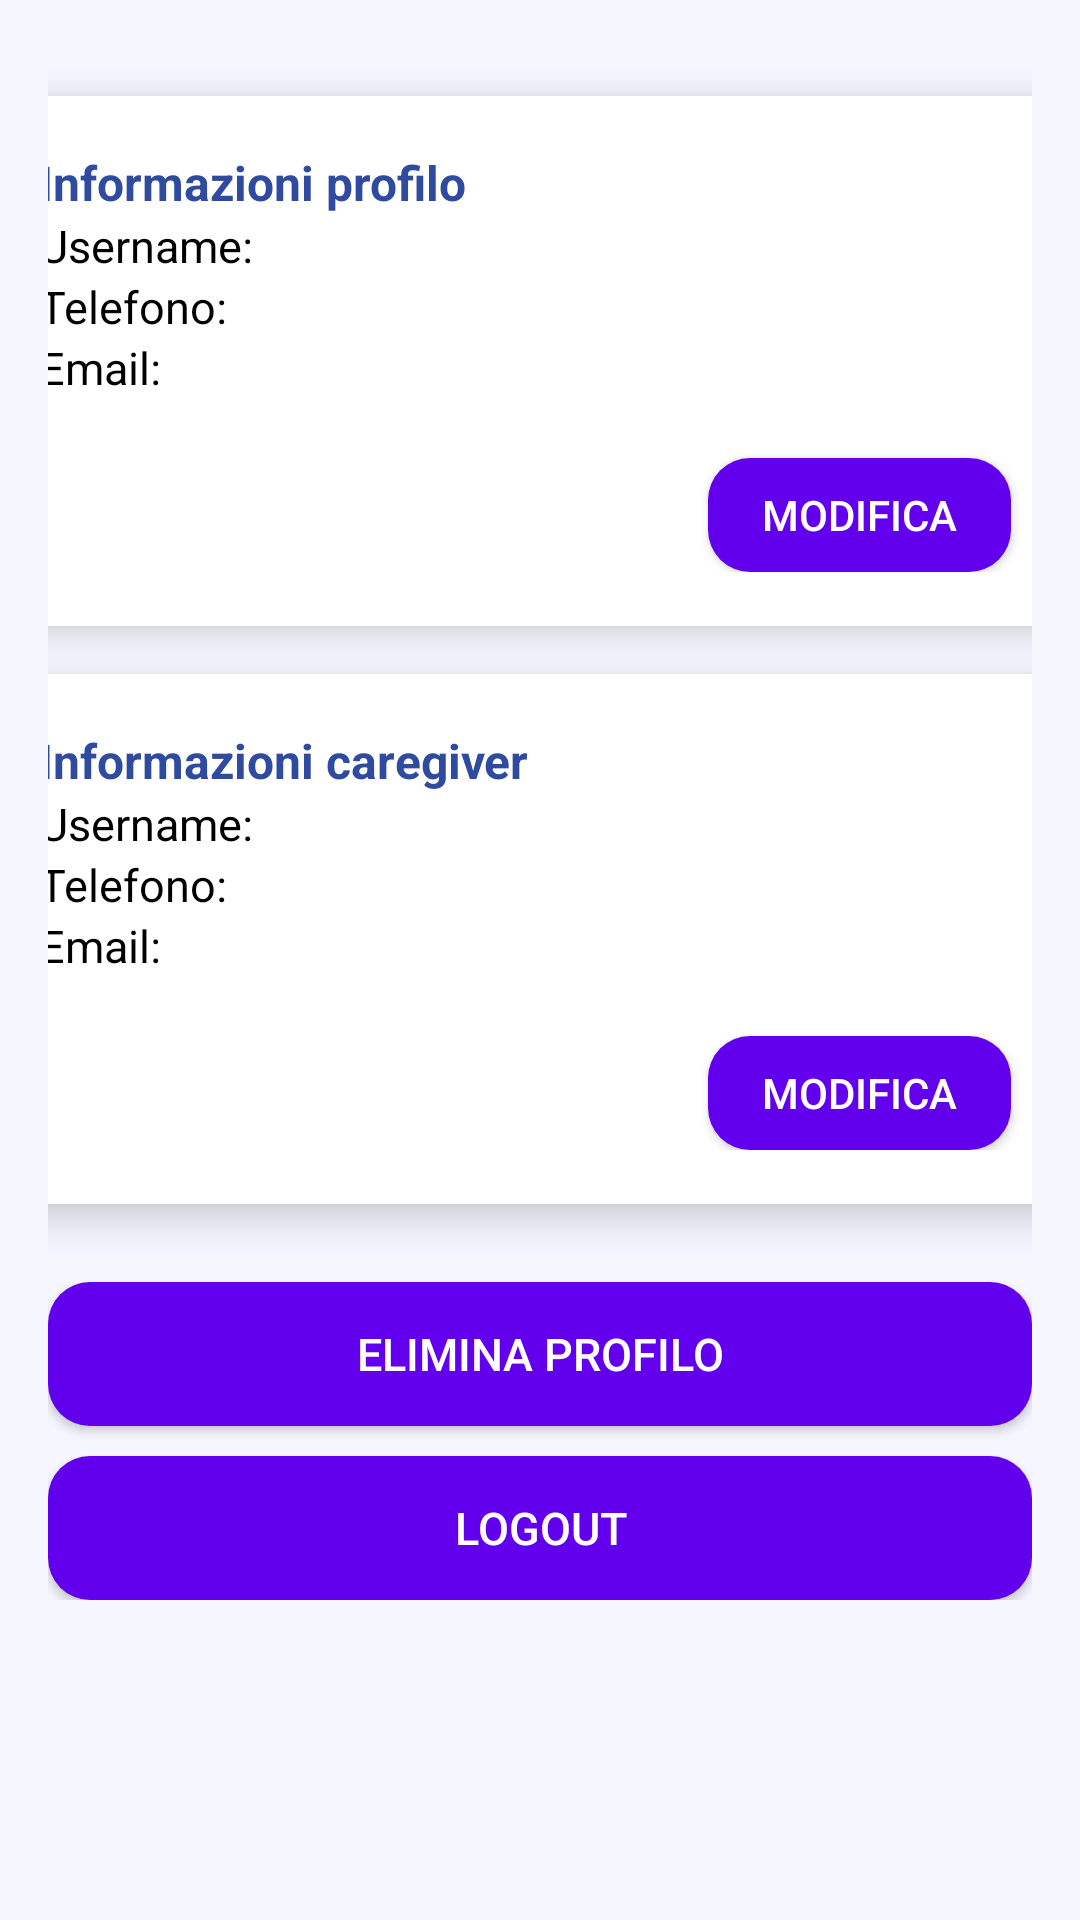

This screen was rendered from an Android layout file. Write that file and the resources it references.
<!-- AndroidManifest.xml: application theme Theme.IdS -->
<!-- res/layout/fragment_settings.xml -->
<?xml version="1.0" encoding="utf-8"?>
<FrameLayout
    xmlns:android="http://schemas.android.com/apk/res/android"
    xmlns:app="http://schemas.android.com/apk/res-auto"
    android:layout_width="match_parent"
    android:layout_height="match_parent"
    android:padding="16dp"
    android:background="@color/glass_bg"
    android:fillViewport="true">

    <LinearLayout
        android:layout_width="match_parent"
        android:layout_height="wrap_content"
        android:gravity="center_horizontal"
        android:orientation="vertical">



        
        <com.google.android.material.card.MaterialCardView
            android:layout_width="370dp"
            android:layout_height="wrap_content"
            android:layout_marginTop="16dp"
            android:layout_marginBottom="16dp"
            app:cardElevation="8dp"
            app:cardCornerRadius="20dp">

            <LinearLayout
                android:layout_width="match_parent"
                android:layout_height="match_parent"
                android:gravity="center_horizontal"
                android:orientation="vertical"
                android:padding="18dp">

                
                <LinearLayout
                    android:layout_width="match_parent"
                    android:layout_height="wrap_content"
                    android:orientation="vertical"
                    android:paddingBottom="20dp">

                    <TextView
                        android:layout_width="wrap_content"
                        android:layout_height="wrap_content"
                        android:text="@string/profile_info"
                        android:textColor="@color/title_color"
                        android:textSize="16sp"
                        android:textStyle="bold" />

                    <TextView
                        android:id="@+id/userFullname"
                        android:layout_width="wrap_content"
                        android:layout_height="wrap_content"
                        android:text="@string/settings_fullname"
                        android:textColor="@color/black"
                        android:textSize="15sp" />

                    <TextView
                        android:id="@+id/userPhone"
                        android:layout_width="wrap_content"
                        android:layout_height="wrap_content"
                        android:text="@string/settings_phone_number_str"
                        android:textColor="@color/black"
                        android:textSize="15sp" />

                    <TextView
                        android:id="@+id/userEmail"
                        android:layout_width="wrap_content"
                        android:layout_height="wrap_content"
                        android:text="@string/settings_email_str"
                        android:textColor="@color/black"
                        android:textSize="15sp" />
                </LinearLayout>

                
                <Button
                    android:id="@+id/btnModificaProfilo"
                    android:layout_width="wrap_content"
                    android:layout_height="38dp"
                    android:layout_gravity="end"
                    android:layout_marginEnd="10dp"
                    android:background="@drawable/bg_button"
                    android:foreground="?attr/selectableItemBackground"
                    android:paddingLeft="18dp"
                    android:paddingRight="18dp"
                    android:text="@string/modify_str"
                    android:textColor="@color/white"
                    android:textSize="14sp" />


            </LinearLayout>

        </com.google.android.material.card.MaterialCardView>

        
        <com.google.android.material.card.MaterialCardView
            android:layout_width="370dp"
            android:layout_height="wrap_content"
            android:layout_marginBottom="16dp"
            app:cardElevation="8dp"
            app:cardCornerRadius="20dp">

            <LinearLayout
                android:layout_width="match_parent"
                android:layout_height="match_parent"
                android:gravity="center_horizontal"
                android:orientation="vertical"
                android:padding="18dp">

                
                <LinearLayout
                    android:layout_width="match_parent"
                    android:layout_height="wrap_content"
                    android:orientation="vertical"
                    android:paddingBottom="20dp">

                    <TextView
                        android:layout_width="wrap_content"
                        android:layout_height="wrap_content"
                        android:text="@string/caregiver_info"
                        android:textColor="@color/title_color"
                        android:textSize="16sp"
                        android:textStyle="bold" />

                    <TextView
                        android:id="@+id/caregiverFullname"
                        android:layout_width="wrap_content"
                        android:layout_height="wrap_content"
                        android:text="@string/settings_fullname"
                        android:textColor="@color/black"
                        android:textSize="15sp" />

                    <TextView
                        android:id="@+id/caregiverPhone"
                        android:layout_width="wrap_content"
                        android:layout_height="wrap_content"
                        android:text="@string/settings_phone_number_str"
                        android:textColor="@color/black"
                        android:textSize="15sp" />

                    <TextView
                        android:id="@+id/caregiverEmail"
                        android:layout_width="wrap_content"
                        android:layout_height="wrap_content"
                        android:text="@string/settings_email_str"
                        android:textColor="@color/black"
                        android:textSize="15sp" />
                </LinearLayout>

                
                <Button
                    android:id="@+id/btnModificaCaregiver"
                    android:layout_width="wrap_content"
                    android:layout_height="38dp"
                    android:layout_gravity="end"
                    android:layout_marginEnd="10dp"
                    android:background="@drawable/bg_button"
                    android:foreground="?attr/selectableItemBackground"
                    android:paddingLeft="18dp"
                    android:paddingRight="18dp"
                    android:text="@string/modify_str"
                    android:textColor="@color/white"
                    android:textSize="14sp" />
            </LinearLayout>

        </com.google.android.material.card.MaterialCardView>

        
        <Button
            android:id="@+id/btnEliminaProfilo"
            android:layout_width="match_parent"
            android:layout_height="wrap_content"
            android:layout_gravity="end"
            android:background="@drawable/bg_button"
            android:foreground="?attr/selectableItemBackground"
            android:layout_marginTop="10dp"
            android:text="@string/delete_user_str"
            android:textColor="@color/white"
            android:textSize="15sp" />

        
        <Button
            android:id="@+id/btnLogout"
            android:layout_width="match_parent"
            android:layout_height="wrap_content"
            android:layout_gravity="end"
            android:layout_marginTop="10dp"
            android:background="@drawable/bg_button"
            android:foreground="?attr/selectableItemBackground"
            android:text="@string/logout_str"
            android:textColor="@color/white"
            android:textSize="15sp" />

    </LinearLayout>

</FrameLayout>
<!-- resources referenced by this layout -->
<resources>
  <color name="black">#FF000000</color>
  <color name="glass_bg">#5DE5E6FF</color>
  <color name="title_color">#2F4BA0</color>
  <color name="white">#FFFFFFFF</color>
  <!-- drawable bg_button (drawable) -->
  <selector xmlns:android="http://schemas.android.com/apk/res/android">
  
      <item android:state_pressed="true">
          <shape>
              <gradient
                  android:startColor="@color/purple_500"
                  android:endColor="@color/purple_500"
                  android:angle="90"/>
              <corners android:radius="14dp" />
          </shape>
      </item>
  
      <item>
          <shape>
              <gradient
                  android:startColor="@color/purple_500"
                  android:endColor="@color/purple_500"
                  android:angle="90"/>
              <corners android:radius="14dp" />
          </shape>
      </item>
  
  </selector>
  <string name="caregiver_info">Informazioni caregiver</string>
  <string name="delete_user_str">ELIMINA PROFILO</string>
  <string name="logout_str">LOGOUT</string>
  <string name="modify_str">MODIFICA</string>
  <string name="profile_info">Informazioni profilo</string>
  <string name="settings_email_str">Email: </string>
  <string name="settings_fullname">Username: </string>
  <string name="settings_phone_number_str">Telefono: </string>
  <style name="Theme.IdS" parent="Theme.MaterialComponents.Light.DarkActionBar">
  
          <item name="colorPrimary">@color/purple_500</item>
          <item name="colorPrimaryVariant">@color/purple_700</item>
          <item name="colorOnPrimary">@color/white</item>
  
          <item name="colorSecondary">@color/teal_200</item>
          <item name="android:statusBarColor">?attr/colorPrimaryVariant</item>
          <item name="android:windowLightStatusBar">true</item>
  
      </style>
  <color name="purple_500">#FF6200EE</color>
  <color name="purple_700">#FF3700B3</color>
  <color name="teal_200">#FF03DAC5</color>
</resources>
